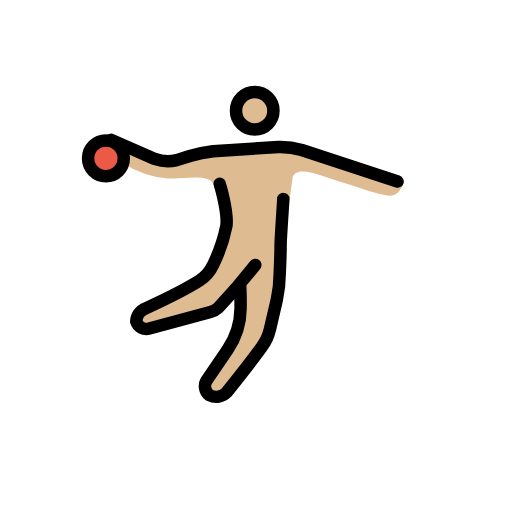
t = 0.00 s
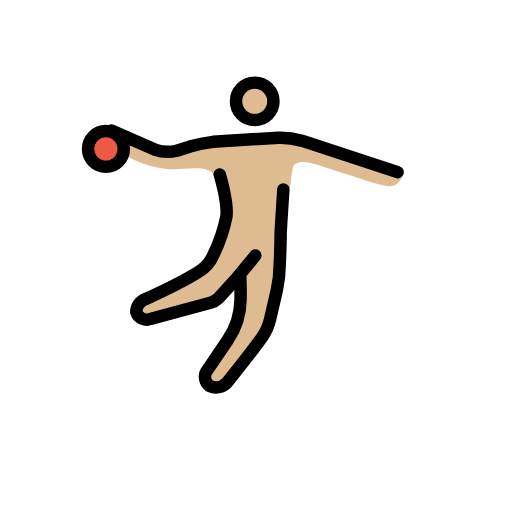
t = 0.35 s
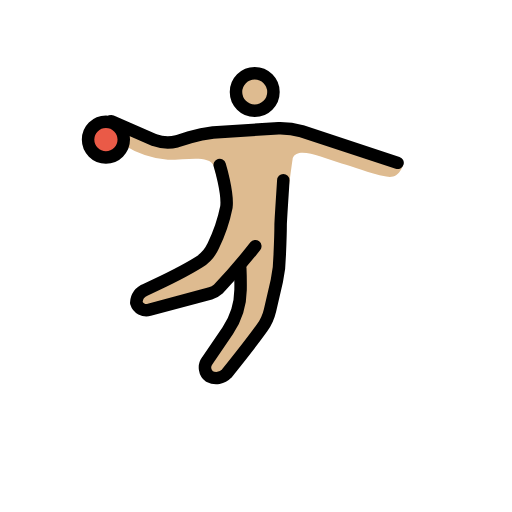
t = 0.70 s
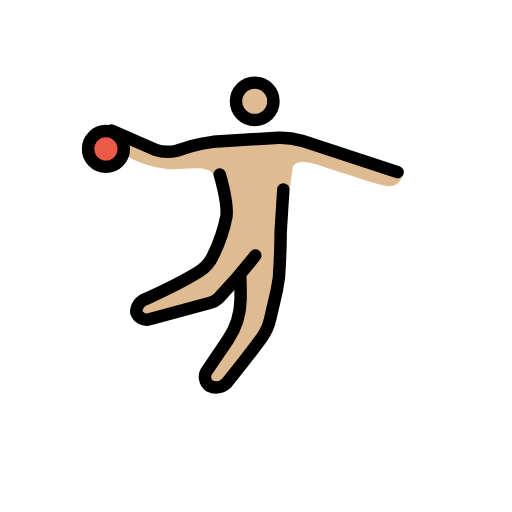
t = 1.05 s
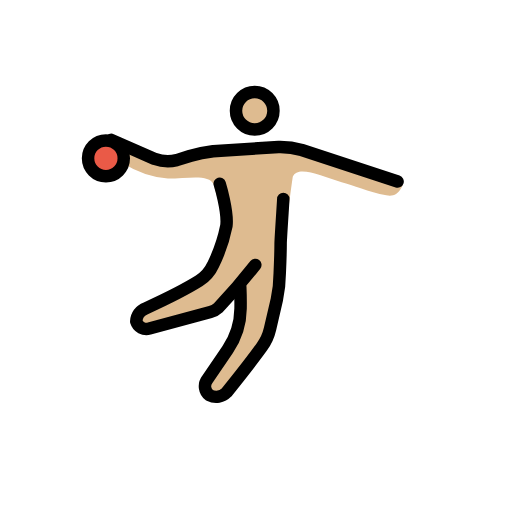
t = 1.40 s
t = 1.75 s: frame unchanged from t = 0.00 s, image omitted

The animated SVG that drew these frames (rendered in a browser with its animation timeline set to each time). Animation: 1 SMIL element (animateTransform=1); one cycle of 2.10 s, repeats indefinitely.

<?xml version='1.0' encoding='utf-8'?>
<svg xmlns="http://www.w3.org/2000/svg" id="emoji" viewBox="-5 -5 82 82" width="200" height="200" role="img">
  <title>OpenMoji: man playing handball: medium-light skin tone</title><g><g id="skin">
    <circle cx="35.7956" cy="12.733" r="2.8598" fill="#debb90" />
    <path fill="#debb90" d="M35.51,19.2152,21.5919,20.2638l-7.2449-.9532s-1.3346.6673.4766,1.9065A15.9222,15.9222,0,0,0,21.8778,23.6c3.3365,0,6.5931-.7716,7.3539.963a14.3437,14.3437,0,0,0,1.0574,3.1846l.8421,1.3547-.7149,5.3087L28.1,39.5971,16.73,45.0489l.3813,2.86,12.7261-2.9532L33.6984,40.95l-.1163,1.46-.2678,3.1355a13.2684,13.2684,0,0,1-2.0981,6.1063l-3.4576,5.3156,2.5442,1.796,6.99-8.287a3.6149,3.6149,0,0,0,.76-1.5219l1.8079-7.88a3.9249,3.9249,0,0,0,.084-.5314l.61-6.892s.6414-5.6152,1.3351-10.3534c.8377-1.9241,4.5835-.0786,7.8246.8747,1.8113.4766,4.29,1.5252,7.15,2.0972,2.0972.4766,2.6691-1.8113,2.6691-1.8113L42.0872,18.3573Z" />
  </g>
  <g id="color">
    <circle cx="11.9638" cy="20.3592" r="2.8598" fill="#ea5a47" />
  </g>
  <g id="line">
    <circle cx="11.9638" cy="20.3582" r="2.8598" fill="none" stroke="#000" stroke-miterlimit="10" stroke-width="2" />
    <circle cx="35.7956" cy="12.733" r="3" fill="none" stroke="#000" stroke-miterlimit="10" stroke-width="2" />
    <path fill="none" stroke="#000" stroke-linecap="round" stroke-linejoin="round" stroke-width="2" d="M35.8909,37.4227a90.5555,90.5555,0,0,1-5.923,6.8645,2.9679,2.9679,0,0,1-1.2624.6957l-9.7828,2.64a1.6983,1.6983,0,0,1-2.0972-1.1439,2.2778,2.2778,0,0,1,1.5252-2.0972s5.5886-2.5513,8.5521-4.4092a5.8866,5.8866,0,0,0,2.2209-2.5418,25.0686,25.0686,0,0,0,2.1391-6.2632c.2841-2.2769-1.0744-6.7349-1.0744-6.7349" />
    <path fill="none" stroke="#000" stroke-linecap="round" stroke-linejoin="round" stroke-width="2" d="M33.4782,40.9126s.0743,1.6874.0494,3.5222a11.9068,11.9068,0,0,1-2.0585,6.5386l-3.3,4.8475a1.7776,1.7776,0,0,0,.3813,2.4785,2.3716,2.3716,0,0,0,2.7645-.4767s3.7957-4.72,5.6483-7.3a7.8939,7.8939,0,0,0,1.2806-2.8262l1.0933-4.7194a20.5445,20.5445,0,0,0,.4647-4.2037c.0674-1.5154.1449-3.4686.1415-4.7769-.0009-.6015.4306-6.9214.4306-7.1464" />
    <path fill="none" stroke="#000" stroke-linecap="round" stroke-linejoin="round" stroke-width="2" d="M12.8218,17.404l6.9588,3.05a6.3671,6.3671,0,0,0,3.5271.1907l2.0972-.6673a23.3584,23.3584,0,0,1,3.7178-.7627l10.486-.6672a12.4482,12.4482,0,0,1,3.7177.4766l15.3477,5.0523" />
  </g>
<animateTransform attributeName="transform" type="translate" values="0 0;0 -3;0 0;0 0" dur="2.1s" repeatCount="indefinite" /></g></svg>
